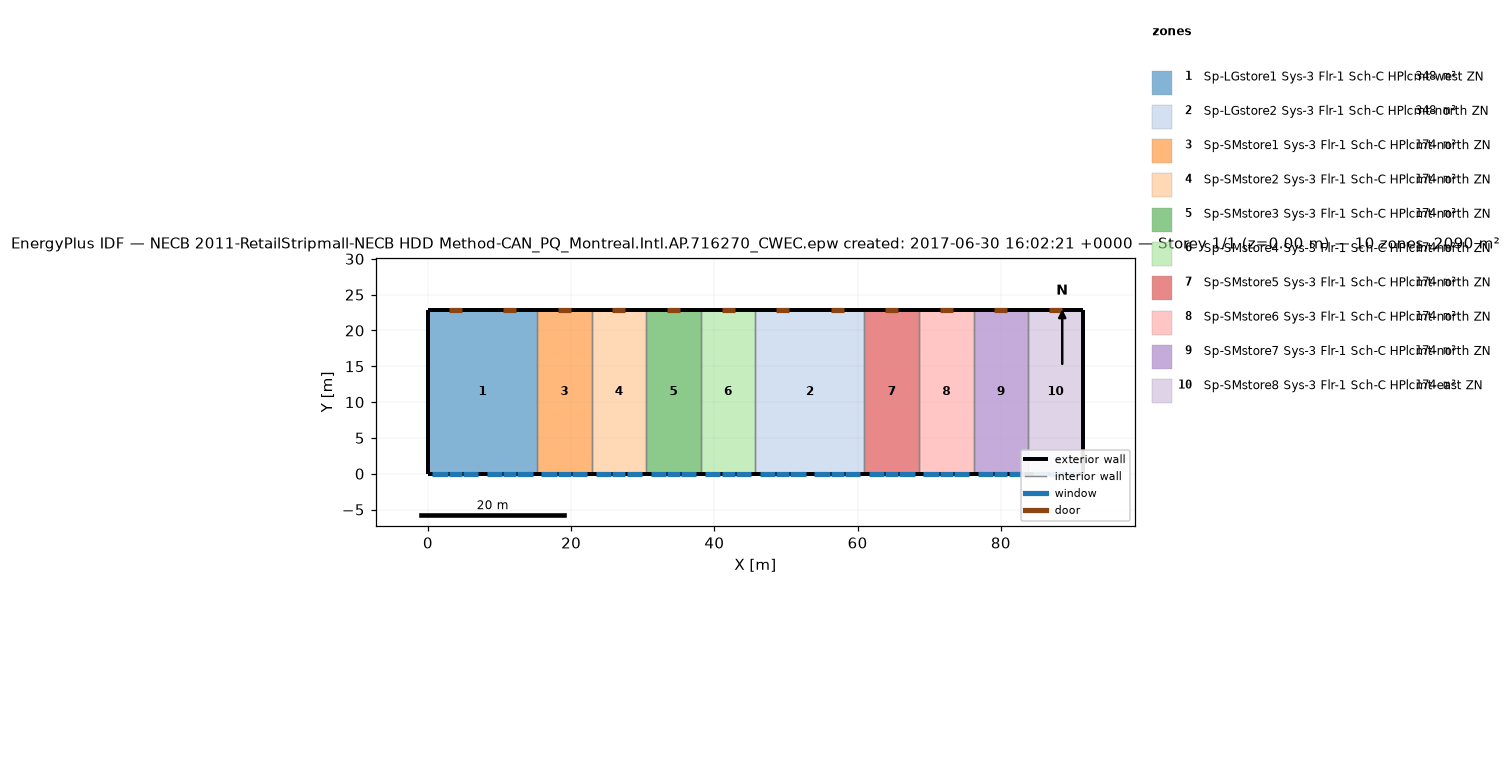
=== STOREY PLAN SPEC (per zone: floor XY polygon, exterior-wall plan segments, windows/doors) ===
zone 1: Sp-LGstore1 Sys-3 Flr-1 Sch-C HPlcmt-west ZN  (348.4 m²)
  floor: (15.24, 22.86) (15.24, 0.00) (0.00, 0.00) (0.00, 22.86)
  exterior wall: (0.00, 0.00) – (15.24, 0.00)  [15.2 m]
    window: (2.90, 0.00) – (4.73, 0.00)  [3.9 m²]
    window: (10.52, 0.00) – (12.35, 0.00)  [3.9 m²]
    window: (0.61, 0.00) – (2.74, 0.00)  [3.2 m²]
    window: (4.88, 0.00) – (7.01, 0.00)  [3.2 m²]
    window: (8.23, 0.00) – (10.36, 0.00)  [3.2 m²]
    window: (12.50, 0.00) – (14.63, 0.00)  [3.2 m²]
  exterior wall: (0.00, 22.86) – (0.00, 0.00)  [22.9 m]
  exterior wall: (15.24, 22.86) – (0.00, 22.86)  [15.2 m]
    door: (4.73, 22.86) – (2.90, 22.86)  [3.9 m²]
    door: (12.35, 22.86) – (10.52, 22.86)  [3.9 m²]
  interior walls: 1
zone 2: Sp-LGstore2 Sys-3 Flr-1 Sch-C HPlcmt-north ZN  (348.4 m²)
  floor: (60.96, 22.86) (60.96, 0.00) (45.72, 0.00) (45.72, 22.86)
  exterior wall: (45.72, 0.00) – (60.96, 0.00)  [15.2 m]
    window: (48.62, 0.00) – (50.44, 0.00)  [3.9 m²]
    window: (56.24, 0.00) – (58.06, 0.00)  [3.9 m²]
    window: (46.33, 0.00) – (48.46, 0.00)  [3.2 m²]
    window: (50.60, 0.00) – (52.73, 0.00)  [3.2 m²]
    window: (53.95, 0.00) – (56.08, 0.00)  [3.2 m²]
    window: (58.22, 0.00) – (60.35, 0.00)  [3.2 m²]
  exterior wall: (60.96, 22.86) – (45.72, 22.86)  [15.2 m]
    door: (50.44, 22.86) – (48.62, 22.86)  [3.9 m²]
    door: (58.06, 22.86) – (56.24, 22.86)  [3.9 m²]
  interior walls: 2
zone 3: Sp-SMstore1 Sys-3 Flr-1 Sch-C HPlcmt-north ZN  (174.2 m²)
  floor: (22.86, 22.86) (22.86, 0.00) (15.24, 0.00) (15.24, 22.86)
  exterior wall: (15.24, 0.00) – (22.86, 0.00)  [7.6 m]
    window: (18.14, 0.00) – (19.97, 0.00)  [3.9 m²]
    window: (15.85, 0.00) – (17.98, 0.00)  [3.2 m²]
    window: (20.12, 0.00) – (22.25, 0.00)  [3.2 m²]
  exterior wall: (22.86, 22.86) – (15.24, 22.86)  [7.6 m]
    door: (19.97, 22.86) – (18.14, 22.86)  [3.9 m²]
  interior walls: 2
zone 4: Sp-SMstore2 Sys-3 Flr-1 Sch-C HPlcmt-north ZN  (174.2 m²)
  floor: (30.48, 22.86) (30.48, 0.00) (22.86, 0.00) (22.86, 22.86)
  exterior wall: (22.86, 0.00) – (30.48, 0.00)  [7.6 m]
    window: (25.76, 0.00) – (27.58, 0.00)  [3.9 m²]
    window: (23.47, 0.00) – (25.60, 0.00)  [3.2 m²]
    window: (27.74, 0.00) – (29.87, 0.00)  [3.2 m²]
  exterior wall: (30.48, 22.86) – (22.86, 22.86)  [7.6 m]
    door: (27.58, 22.86) – (25.76, 22.86)  [3.9 m²]
  interior walls: 2
zone 5: Sp-SMstore3 Sys-3 Flr-1 Sch-C HPlcmt-north ZN  (174.2 m²)
  floor: (38.10, 22.86) (38.10, 0.00) (30.48, 0.00) (30.48, 22.86)
  exterior wall: (30.48, 0.00) – (38.10, 0.00)  [7.6 m]
    window: (33.38, 0.00) – (35.20, 0.00)  [3.9 m²]
    window: (31.09, 0.00) – (33.22, 0.00)  [3.2 m²]
    window: (35.36, 0.00) – (37.49, 0.00)  [3.2 m²]
  exterior wall: (38.10, 22.86) – (30.48, 22.86)  [7.6 m]
    door: (35.20, 22.86) – (33.38, 22.86)  [3.9 m²]
  interior walls: 2
zone 6: Sp-SMstore4 Sys-3 Flr-1 Sch-C HPlcmt-north ZN  (174.2 m²)
  floor: (45.72, 22.86) (45.72, 0.00) (38.10, 0.00) (38.10, 22.86)
  exterior wall: (38.10, 0.00) – (45.72, 0.00)  [7.6 m]
    window: (41.00, 0.00) – (42.82, 0.00)  [3.9 m²]
    window: (38.71, 0.00) – (40.84, 0.00)  [3.2 m²]
    window: (42.98, 0.00) – (45.11, 0.00)  [3.2 m²]
  exterior wall: (45.72, 22.86) – (38.10, 22.86)  [7.6 m]
    door: (42.82, 22.86) – (41.00, 22.86)  [3.9 m²]
  interior walls: 2
zone 7: Sp-SMstore5 Sys-3 Flr-1 Sch-C HPlcmt-north ZN  (174.2 m²)
  floor: (68.58, 22.86) (68.58, 0.00) (60.96, 0.00) (60.96, 22.86)
  exterior wall: (60.96, 0.00) – (68.58, 0.00)  [7.6 m]
    window: (63.86, 0.00) – (65.68, 0.00)  [3.9 m²]
    window: (61.57, 0.00) – (63.70, 0.00)  [3.2 m²]
    window: (65.84, 0.00) – (67.97, 0.00)  [3.2 m²]
  exterior wall: (68.58, 22.86) – (60.96, 22.86)  [7.6 m]
    door: (65.68, 22.86) – (63.86, 22.86)  [3.9 m²]
  interior walls: 2
zone 8: Sp-SMstore6 Sys-3 Flr-1 Sch-C HPlcmt-north ZN  (174.2 m²)
  floor: (76.20, 22.86) (76.20, 0.00) (68.58, 0.00) (68.58, 22.86)
  exterior wall: (68.58, 0.00) – (76.20, 0.00)  [7.6 m]
    window: (71.48, 0.00) – (73.30, 0.00)  [3.9 m²]
    window: (69.19, 0.00) – (71.32, 0.00)  [3.2 m²]
    window: (73.46, 0.00) – (75.59, 0.00)  [3.2 m²]
  exterior wall: (76.20, 22.86) – (68.58, 22.86)  [7.6 m]
    door: (73.30, 22.86) – (71.48, 22.86)  [3.9 m²]
  interior walls: 2
zone 9: Sp-SMstore7 Sys-3 Flr-1 Sch-C HPlcmt-north ZN  (174.2 m²)
  floor: (83.82, 22.86) (83.82, 0.00) (76.20, 0.00) (76.20, 22.86)
  exterior wall: (76.20, 0.00) – (83.82, 0.00)  [7.6 m]
    window: (79.10, 0.00) – (80.92, 0.00)  [3.9 m²]
    window: (76.81, 0.00) – (78.94, 0.00)  [3.2 m²]
    window: (81.08, 0.00) – (83.21, 0.00)  [3.2 m²]
  exterior wall: (83.82, 22.86) – (76.20, 22.86)  [7.6 m]
    door: (80.92, 22.86) – (79.10, 22.86)  [3.9 m²]
  interior walls: 2
zone 10: Sp-SMstore8 Sys-3 Flr-1 Sch-C HPlcmt-east ZN  (174.2 m²)
  floor: (91.44, 22.86) (91.44, 0.00) (83.82, 0.00) (83.82, 22.86)
  exterior wall: (83.82, 0.00) – (91.44, 0.00)  [7.6 m]
    window: (86.72, 0.00) – (88.54, 0.00)  [3.9 m²]
    window: (84.43, 0.00) – (86.56, 0.00)  [3.2 m²]
    window: (88.70, 0.00) – (90.83, 0.00)  [3.2 m²]
  exterior wall: (91.44, 22.86) – (83.82, 22.86)  [7.6 m]
    door: (88.54, 22.86) – (86.72, 22.86)  [3.9 m²]
  exterior wall: (91.44, 0.00) – (91.44, 22.86)  [22.9 m]
  interior walls: 1

=== DERIVED (storey summary) ===
Building: NECB 2011-RetailStripmall-NECB HDD Method-CAN_PQ_Montreal.Intl.AP.716270_CWEC.epw created: 2017-06-30 16:02:21 +0000
Storey: 1 of 1  (floor level z = 0.00 m)
Storey gross floor area: 2090.3 m²
Zones on this storey: 10
  - Sp-LGstore1 Sys-3 Flr-1 Sch-C HPlcmt-west ZN: floor 348.4 m²; exterior wall 53.3 m (276.3 m²); 6 window(s) 20.7 m²; WWR 7.5%; 2 door(s)
  - Sp-LGstore2 Sys-3 Flr-1 Sch-C HPlcmt-north ZN: floor 348.4 m²; exterior wall 30.5 m (157.9 m²); 6 window(s) 20.7 m²; WWR 13.1%; 2 door(s)
  - Sp-SMstore1 Sys-3 Flr-1 Sch-C HPlcmt-north ZN: floor 174.2 m²; exterior wall 15.2 m (78.9 m²); 3 window(s) 10.4 m²; WWR 13.1%; 1 door(s)
  - Sp-SMstore2 Sys-3 Flr-1 Sch-C HPlcmt-north ZN: floor 174.2 m²; exterior wall 15.2 m (78.9 m²); 3 window(s) 10.4 m²; WWR 13.1%; 1 door(s)
  - Sp-SMstore3 Sys-3 Flr-1 Sch-C HPlcmt-north ZN: floor 174.2 m²; exterior wall 15.2 m (78.9 m²); 3 window(s) 10.4 m²; WWR 13.1%; 1 door(s)
  - Sp-SMstore4 Sys-3 Flr-1 Sch-C HPlcmt-north ZN: floor 174.2 m²; exterior wall 15.2 m (78.9 m²); 3 window(s) 10.4 m²; WWR 13.1%; 1 door(s)
  - Sp-SMstore5 Sys-3 Flr-1 Sch-C HPlcmt-north ZN: floor 174.2 m²; exterior wall 15.2 m (78.9 m²); 3 window(s) 10.4 m²; WWR 13.1%; 1 door(s)
  - Sp-SMstore6 Sys-3 Flr-1 Sch-C HPlcmt-north ZN: floor 174.2 m²; exterior wall 15.2 m (78.9 m²); 3 window(s) 10.4 m²; WWR 13.1%; 1 door(s)
  - Sp-SMstore7 Sys-3 Flr-1 Sch-C HPlcmt-north ZN: floor 174.2 m²; exterior wall 15.2 m (78.9 m²); 3 window(s) 10.4 m²; WWR 13.1%; 1 door(s)
  - Sp-SMstore8 Sys-3 Flr-1 Sch-C HPlcmt-east ZN: floor 174.2 m²; exterior wall 38.1 m (197.4 m²); 3 window(s) 10.4 m²; WWR 5.2%; 1 door(s)
Zone adjacency (shared interzone walls):
  - Sp-LGstore1 Sys-3 Flr-1 Sch-C HPlcmt-west ZN ↔ Sp-SMstore1 Sys-3 Flr-1 Sch-C HPlcmt-north ZN
  - Sp-LGstore2 Sys-3 Flr-1 Sch-C HPlcmt-north ZN ↔ Sp-SMstore4 Sys-3 Flr-1 Sch-C HPlcmt-north ZN
  - Sp-LGstore2 Sys-3 Flr-1 Sch-C HPlcmt-north ZN ↔ Sp-SMstore5 Sys-3 Flr-1 Sch-C HPlcmt-north ZN
  - Sp-SMstore1 Sys-3 Flr-1 Sch-C HPlcmt-north ZN ↔ Sp-SMstore2 Sys-3 Flr-1 Sch-C HPlcmt-north ZN
  - Sp-SMstore2 Sys-3 Flr-1 Sch-C HPlcmt-north ZN ↔ Sp-SMstore3 Sys-3 Flr-1 Sch-C HPlcmt-north ZN
  - Sp-SMstore3 Sys-3 Flr-1 Sch-C HPlcmt-north ZN ↔ Sp-SMstore4 Sys-3 Flr-1 Sch-C HPlcmt-north ZN
  - Sp-SMstore5 Sys-3 Flr-1 Sch-C HPlcmt-north ZN ↔ Sp-SMstore6 Sys-3 Flr-1 Sch-C HPlcmt-north ZN
  - Sp-SMstore6 Sys-3 Flr-1 Sch-C HPlcmt-north ZN ↔ Sp-SMstore7 Sys-3 Flr-1 Sch-C HPlcmt-north ZN
  - Sp-SMstore7 Sys-3 Flr-1 Sch-C HPlcmt-north ZN ↔ Sp-SMstore8 Sys-3 Flr-1 Sch-C HPlcmt-east ZN